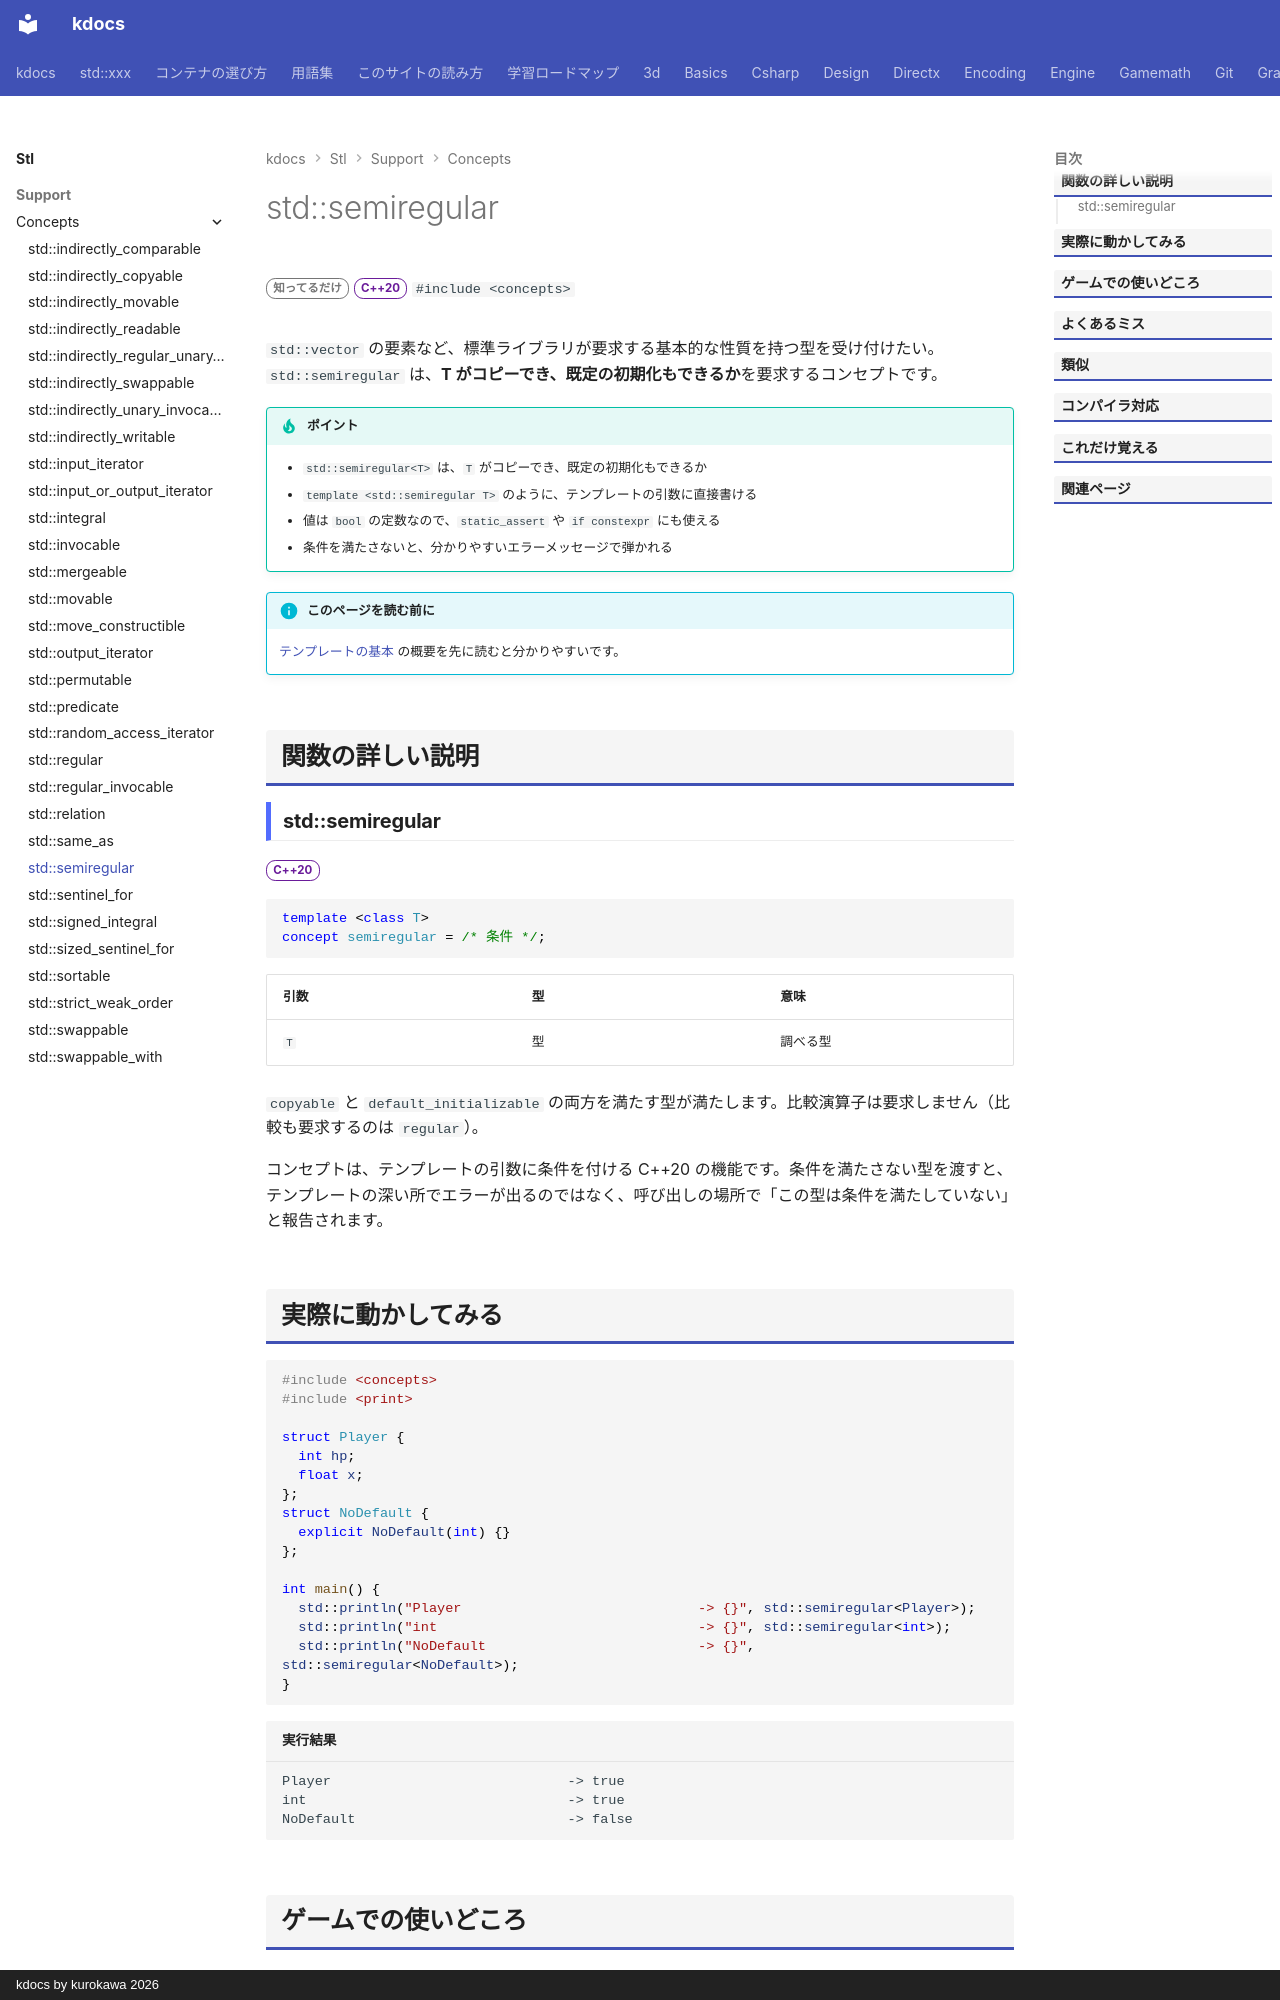

repository: qwzxdf/kdocs · page: stl/support/concepts/semiregular/index.html · generator: mkdocs · copyright: kdocs by kurokawa 2026

---
title: std::semiregular
summary: "コピーでき、既定構築できる型であることを要求する。"
order: 900
group: コンセプト（<concepts>）
tags:
  - 型・言語サポート
---

# std::semiregular

<div class="page-badges" markdown>
<span class="rank rank-rare">知ってるだけ</span>
<span class="ver ver-20">C++20</span>
`#include <concepts>`
</div>

`std::vector` の要素など、標準ライブラリが要求する基本的な性質を持つ型を受け付けたい。`std::semiregular` は、<strong>T がコピーでき、既定の初期化もできるか</strong>を要求するコンセプトです。

!!! tip "ポイント"
    - `std::semiregular<T>` は、`T` がコピーでき、既定の初期化もできるか
    - `template <std::semiregular T>` のように、テンプレートの引数に直接書ける
    - 値は `bool` の定数なので、`static_assert` や `if constexpr` にも使える
    - 条件を満たさないと、分かりやすいエラーメッセージで弾かれる

!!! info "このページを読む前に"
    [テンプレートの基本](../../../basics/template.md) の概要を先に読むと分かりやすいです。

## 関数の詳しい説明

### std::semiregular {#semiregular}

<span class="ver ver-20">C++20</span>

```cpp
template <class T>
concept semiregular = /* 条件 */;
```

| 引数 | 型 | 意味 |
| --- | --- | --- |
| `T` | 型 | 調べる型 |

`copyable` と `default_initializable` の両方を満たす型が満たします。比較演算子は要求しません（比較も要求するのは `regular`）。

コンセプトは、テンプレートの引数に条件を付ける C++20 の機能です。条件を満たさない型を渡すと、テンプレートの深い所でエラーが出るのではなく、呼び出しの場所で「この型は条件を満たしていない」と報告されます。
